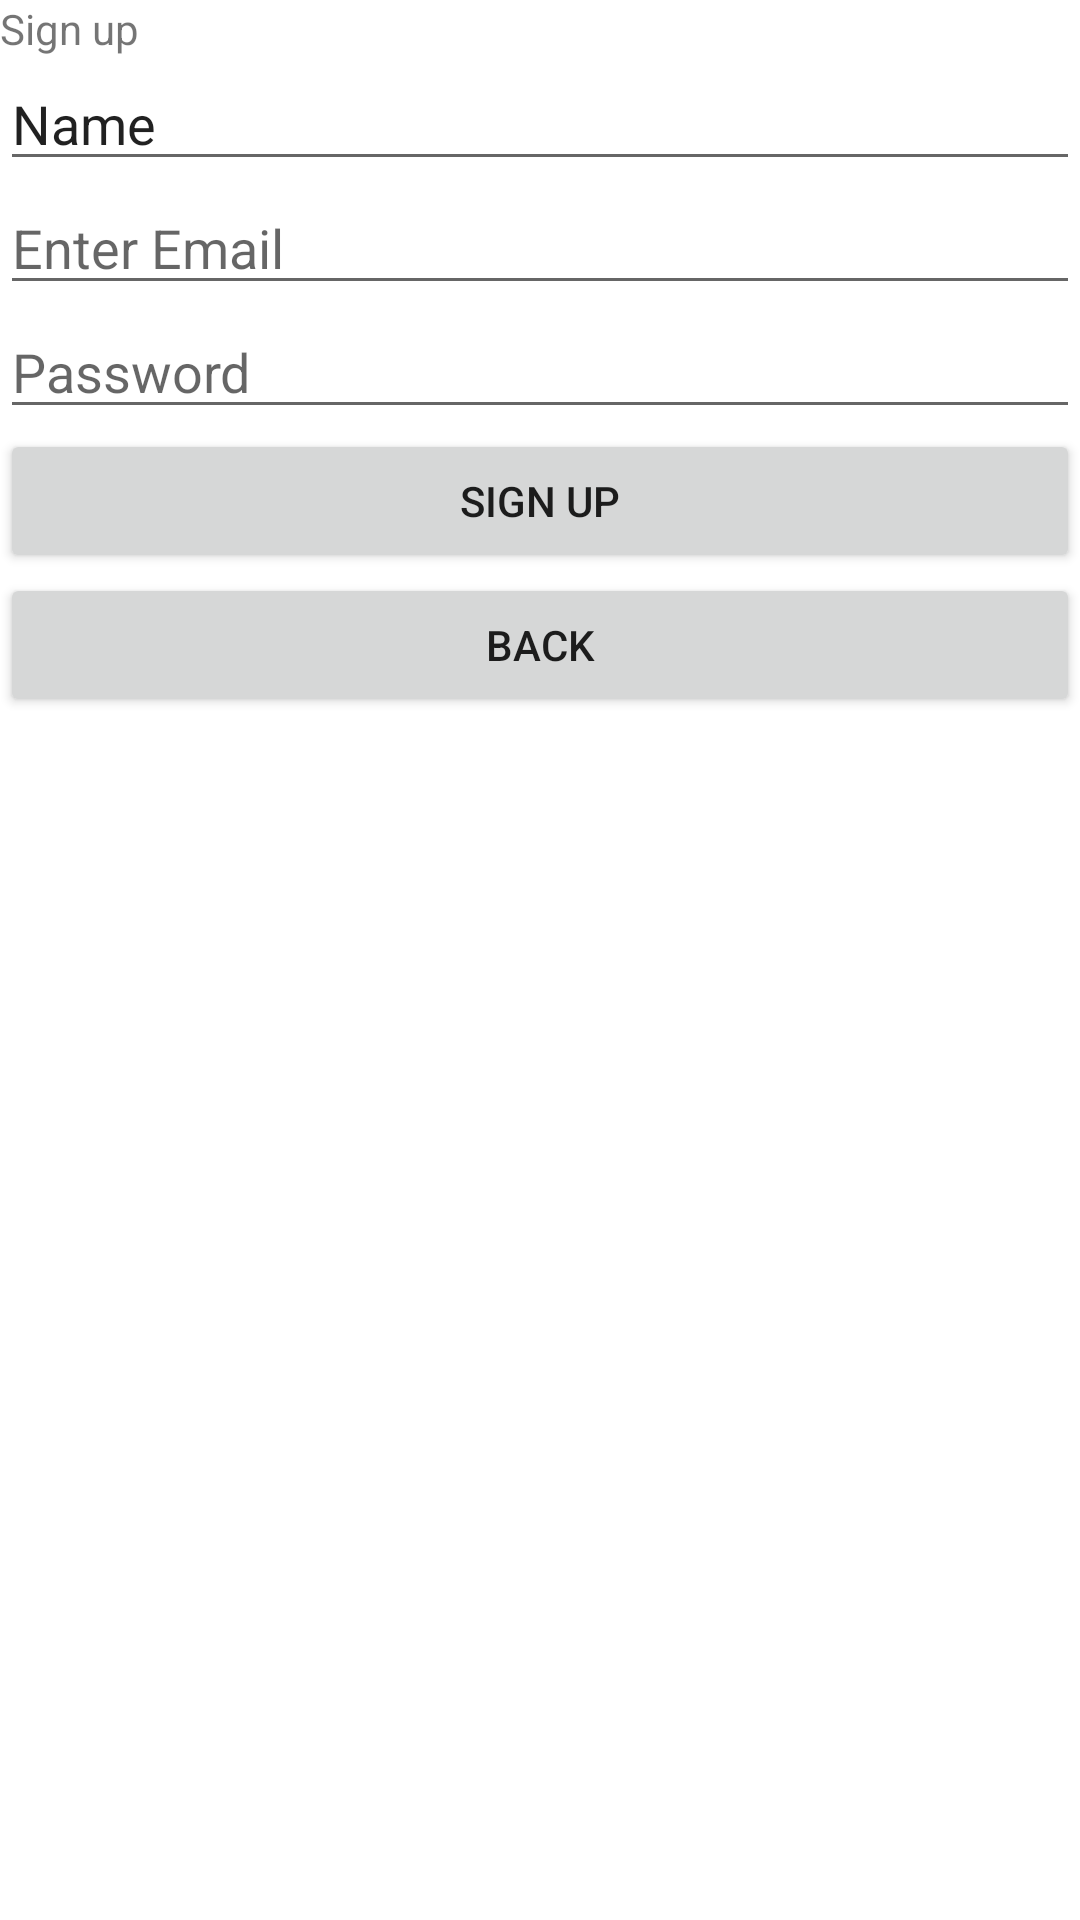

Reconstruct the res/layout file that produces this screen, plus the resources it refers to.
<!-- AndroidManifest.xml: application theme Theme.Alpha_version -->
<!-- res/layout/activity_signup.xml -->
<?xml version="1.0" encoding="utf-8"?>
<LinearLayout xmlns:android="http://schemas.android.com/apk/res/android"
    xmlns:app="http://schemas.android.com/apk/res-auto"
    xmlns:tools="http://schemas.android.com/tools"
    android:layout_width="match_parent"
    android:layout_height="match_parent"
    android:orientation="vertical"
    tools:context=".Signup">

    <TextView
        android:layout_width="wrap_content"
        android:layout_height="wrap_content"
        android:text="Sign up" />

    <EditText
        android:id="@+id/ETName"
        android:layout_width="match_parent"
        android:layout_height="wrap_content"
        android:ems="10"
        android:inputType="textPersonName"
        android:text="Name" />

    <EditText
        android:id="@+id/ETMail"
        android:layout_width="match_parent"
        android:layout_height="wrap_content"
        android:ems="10"
        android:hint="Enter Email"
        android:inputType="textEmailAddress" />

    <EditText
        android:id="@+id/ETPass"
        android:layout_width="match_parent"
        android:layout_height="wrap_content"
        android:ems="10"
        android:hint="Password"
        android:inputType="textPassword" />


    <Button
        android:id="@+id/SignUp"
        android:layout_width="match_parent"
        android:layout_height="wrap_content"
        android:onClick="SignUp"
        android:text="Sign Up" />

    <Button
        android:id="@+id/back"
        android:layout_width="match_parent"
        android:layout_height="wrap_content"
        android:onClick="Back"
        android:text="Back" />
</LinearLayout>
<!-- resources referenced by this layout -->
<resources>
  <style name="Theme.Alpha_version" parent="Theme.MaterialComponents.DayNight.DarkActionBar">
          
          <item name="colorPrimary">@color/purple_500</item>
          <item name="colorPrimaryVariant">@color/purple_700</item>
          <item name="colorOnPrimary">@color/white</item>
          
          <item name="colorSecondary">@color/teal_200</item>
          <item name="colorSecondaryVariant">@color/teal_700</item>
          <item name="colorOnSecondary">@color/black</item>
          
          <item name="android:statusBarColor" tools:targetApi="l">?attr/colorPrimaryVariant</item>
          
      </style>
  <!-- not gathered from this repository: default colours our renderer supplied (Android Studio template values) -->
  <color name="purple_500">#FF6200EE</color>
  <color name="purple_700">#FF3700B3</color>
  <color name="teal_200">#FF03DAC5</color>
  <color name="teal_700">#FF018786</color>
  <color name="black">#FF000000</color>
  <color name="white">#FFFFFFFF</color>
</resources>
